Run: headless pygame with SDL's dummy video driver; simulated clock (each Clock.tick advances the game by its frame time, no real sleeping); random seed 0; keys injected as events and as key.get_pressed() state; mouse plan: one left click at the window centre at the start of phase 2, then a move to the lower-right quarter at the start of phase 3; restart key R tapped at the start of phases 3 and 4.
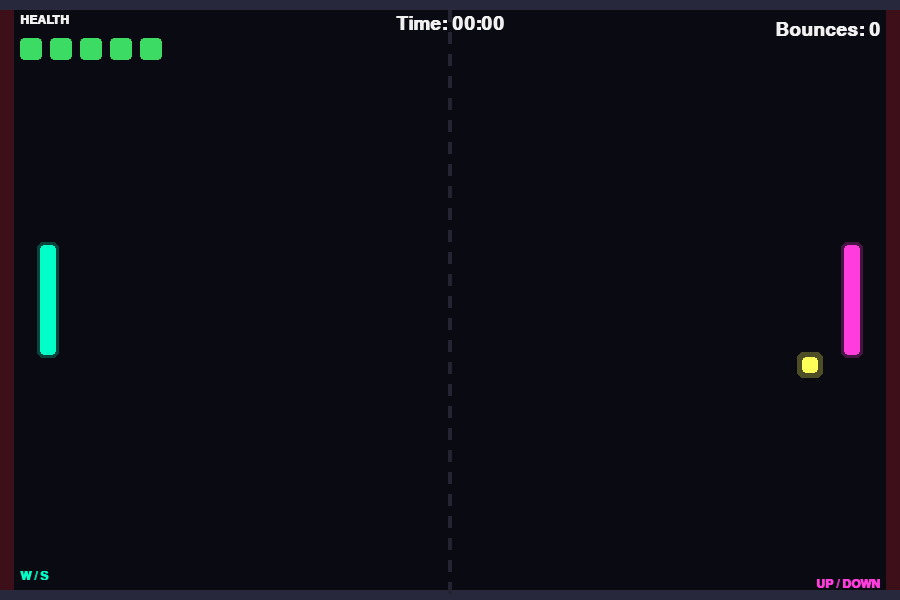
Frame 1 of 4 · flips 1–60 · no input
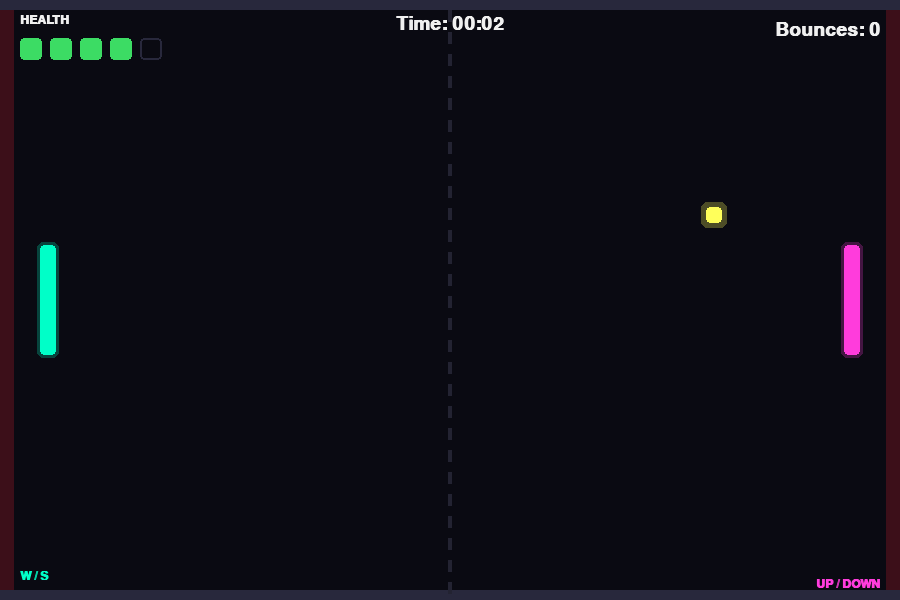
Frame 2 of 4 · flips 61–180 · clicked the window centre · tapped SPACE, RETURN · held RIGHT (→), D
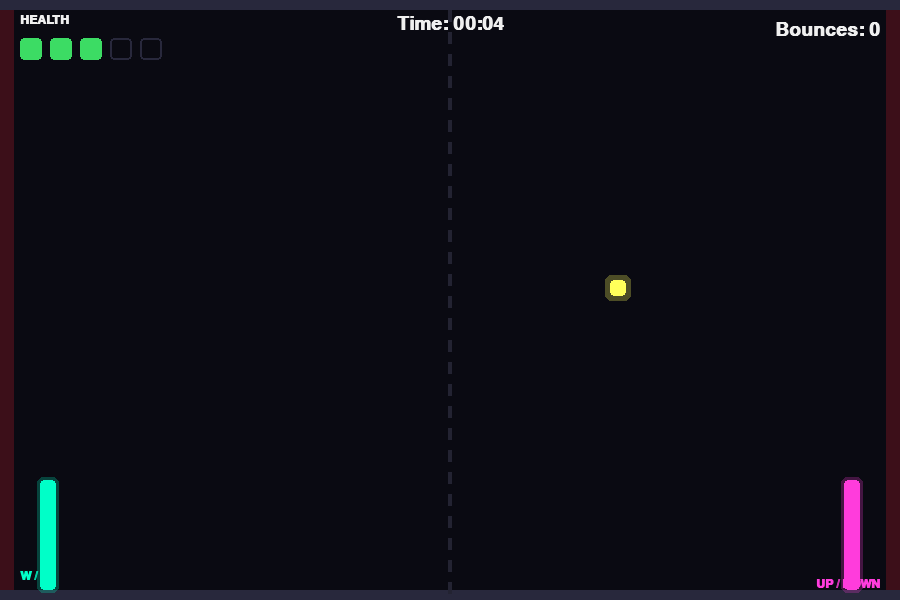
Frame 3 of 4 · flips 181–300 · moved the mouse to the lower-right quarter · tapped R · held DOWN (↓), S
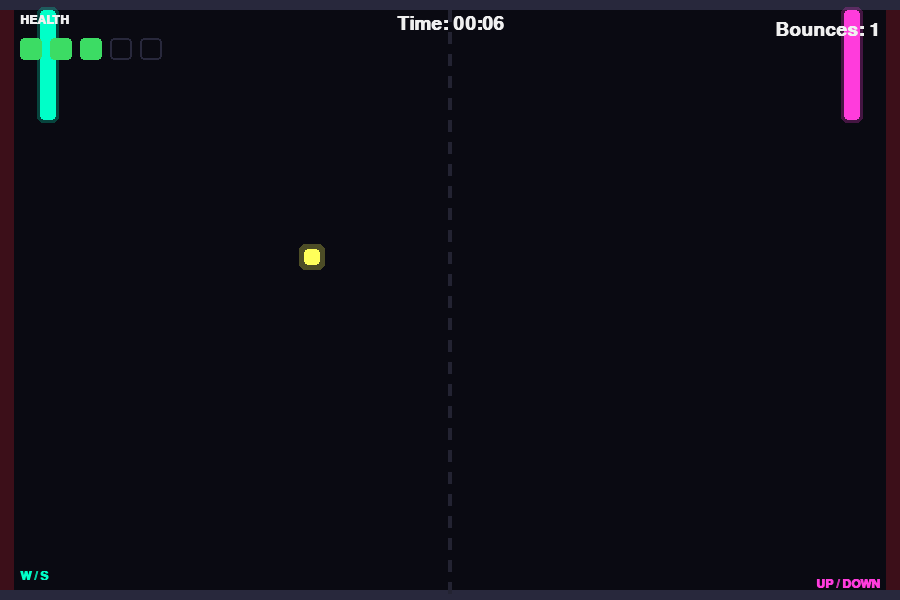
Frame 4 of 4 · flips 301–420 · tapped R · held LEFT (←), A, UP (↑), W

The pygame program that drew these frames:

"""
SURVIVAL PONG
=============
A 2D arcade game inspired by Pong, but instead of scoring points, both
players share a single health pool and must cooperate to keep the ball
away from the left and right walls for as long as possible.

Controls:
    Left Paddle  -> W (up) / S (down)
    Right Paddle -> UP ARROW / DOWN ARROW
    R            -> Restart after Game Over
    ESC / Q      -> Quit

Run:
    pip install pygame
    python survival_pong.py
"""

import sys
import random
import pygame

# --------------------------------------------------------------------------
# CONFIGURATION / CONSTANTS
# --------------------------------------------------------------------------

SCREEN_WIDTH = 900
SCREEN_HEIGHT = 600
FPS = 60

# Colors (minimalist, high-contrast neon-on-dark theme)
COLOR_BG = (10, 10, 18)
COLOR_WALL = (40, 40, 60)
COLOR_DAMAGE_ZONE = (60, 15, 25)
COLOR_PADDLE_LEFT = (0, 255, 200)      # neon cyan
COLOR_PADDLE_RIGHT = (255, 60, 220)    # neon magenta
COLOR_BALL = (255, 255, 90)            # neon yellow
COLOR_TEXT = (240, 240, 240)
COLOR_HEALTH_FULL = (60, 220, 100)
COLOR_HEALTH_LOW = (220, 60, 60)
COLOR_CENTER_LINE = (35, 35, 50)

# Arena / wall thickness (top & bottom are solid bouncing walls)
WALL_THICKNESS = 10
DAMAGE_ZONE_WIDTH = 14  # visual thickness of the left/right "danger" strips

# Paddle settings
PADDLE_WIDTH = 16
PADDLE_HEIGHT = 110
PADDLE_SPEED = 7
PADDLE_INSET = 40  # distance from the side wall

# Ball settings
BALL_SIZE = 16
BALL_BASE_SPEED = 6.0
BALL_SPEED_INCREASE = 1.05  # +5% speed per successful paddle bounce
BALL_MAX_SPEED = 22.0

# Health / lives
STARTING_HEALTH = 5
RESET_PAUSE_MS = 1000  # 1 second pause after a damage event

# Fonts (initialized after pygame.init())
FONT_LARGE = None
FONT_MEDIUM = None
FONT_SMALL = None


# --------------------------------------------------------------------------
# ENTITY CLASSES
# --------------------------------------------------------------------------

class Paddle:
    """A vertically-moving rectangle controlled by a player."""

    def __init__(self, x, color, up_key, down_key):
        self.width = PADDLE_WIDTH
        self.height = PADDLE_HEIGHT
        self.x = x
        self.y = SCREEN_HEIGHT // 2 - self.height // 2
        self.color = color
        self.up_key = up_key
        self.down_key = down_key
        self.speed = PADDLE_SPEED

    @property
    def rect(self):
        return pygame.Rect(int(self.x), int(self.y), self.width, self.height)

    def handle_input(self, keys):
        """Move the paddle based on currently-held keys."""
        if keys[self.up_key]:
            self.y -= self.speed
        if keys[self.down_key]:
            self.y += self.speed

        # Clamp so the paddle never passes through top/bottom walls
        min_y = WALL_THICKNESS
        max_y = SCREEN_HEIGHT - WALL_THICKNESS - self.height
        self.y = max(min_y, min(self.y, max_y))

    def draw(self, surface):
        rect = self.rect
        pygame.draw.rect(surface, self.color, rect, border_radius=4)
        # subtle glow effect using a translucent outline
        glow_rect = rect.inflate(6, 6)
        glow_surf = pygame.Surface(glow_rect.size, pygame.SRCALPHA)
        pygame.draw.rect(glow_surf, (*self.color, 60), glow_surf.get_rect(), border_radius=6)
        surface.blit(glow_surf, glow_rect.topleft)


class Ball:
    """The bouncing ball with simple velocity-based physics."""

    def __init__(self):
        self.size = BALL_SIZE
        self.reset()

    def reset(self, direction=None):
        """Place the ball in the center with a fresh randomized trajectory."""
        self.x = SCREEN_WIDTH / 2 - self.size / 2
        self.y = SCREEN_HEIGHT / 2 - self.size / 2

        if direction is None:
            direction = random.choice([-1, 1])

        angle_variance = random.uniform(-0.35, 0.35)  # radians-ish tilt
        self.vx = direction * BALL_BASE_SPEED
        self.vy = BALL_BASE_SPEED * angle_variance
        self.speed = BALL_BASE_SPEED

    @property
    def rect(self):
        return pygame.Rect(int(self.x), int(self.y), self.size, self.size)

    def update(self):
        self.x += self.vx
        self.y += self.vy

    def bounce_off_horizontal_wall(self):
        """Reverse Y velocity when hitting top/bottom walls."""
        self.vy *= -1

    def bounce_off_paddle(self, paddle: "Paddle", is_left_paddle: bool):
        """
        Reverse X velocity and apply deflection based on where the ball
        struck the paddle (center vs. edges), then speed the ball up.
        """
        # Where did the ball hit, relative to the paddle's center? (-1..1)
        paddle_center = paddle.y + paddle.height / 2
        ball_center = self.y + self.size / 2
        offset = (ball_center - paddle_center) / (paddle.height / 2)
        offset = max(-1.0, min(1.0, offset))

        # Reverse X direction (always send it back across the arena)
        direction = 1 if is_left_paddle else -1
        self.speed = min(self.speed * BALL_SPEED_INCREASE, BALL_MAX_SPEED)
        self.vx = direction * self.speed

        # Deflection: edges produce a steeper vertical angle than center hits
        max_deflection = self.speed * 0.9
        self.vy = offset * max_deflection

        # Nudge the ball outside the paddle so it doesn't get stuck
        if is_left_paddle:
            self.x = paddle.rect.right + 1
        else:
            self.x = paddle.rect.left - self.size - 1

    def draw(self, surface):
        rect = self.rect
        pygame.draw.rect(surface, COLOR_BALL, rect, border_radius=4)
        glow_surf = pygame.Surface((rect.width + 10, rect.height + 10), pygame.SRCALPHA)
        pygame.draw.rect(glow_surf, (*COLOR_BALL, 70), glow_surf.get_rect(), border_radius=6)
        surface.blit(glow_surf, (rect.x - 5, rect.y - 5))


# --------------------------------------------------------------------------
# GAME STATE
# --------------------------------------------------------------------------

class GameState:
    """Holds all mutable game state and high-level state transitions."""

    def __init__(self):
        self.left_paddle = Paddle(PADDLE_INSET, COLOR_PADDLE_LEFT, pygame.K_w, pygame.K_s)
        self.right_paddle = Paddle(
            SCREEN_WIDTH - PADDLE_INSET - PADDLE_WIDTH,
            COLOR_PADDLE_RIGHT,
            pygame.K_UP,
            pygame.K_DOWN,
        )
        self.ball = Ball()
        self.health = STARTING_HEALTH
        self.bounce_count = 0
        self.start_ticks = pygame.time.get_ticks()
        self.time_survived_ms = 0

        self.game_over = False
        self.paused_until = 0  # timestamp (ms) until which the game is paused
        self.is_paused = False
        self.last_damage_side = None  # "left" or "right", used for flash effect
        self.flash_timer = 0

    def reset_game(self):
        self.__init__()

    # ---------------------------------------------------------------
    # Update
    # ---------------------------------------------------------------
    def update(self, keys, now_ms):
        if self.game_over:
            return

        # Handle the brief pause after a damage event
        if self.is_paused:
            if now_ms >= self.paused_until:
                self.is_paused = False
                self.ball.reset()
            else:
                return  # freeze everything else while paused

        # Track survival time
        self.time_survived_ms = now_ms - self.start_ticks

        # Input
        self.left_paddle.handle_input(keys)
        self.right_paddle.handle_input(keys)

        # Physics
        self.ball.update()
        self.handle_collisions(now_ms)

    # ---------------------------------------------------------------
    # Collision Detection
    # ---------------------------------------------------------------
    def handle_collisions(self, now_ms):
        ball_rect = self.ball.rect

        # --- Top / Bottom walls: perfect bounce ---
        if ball_rect.top <= WALL_THICKNESS:
            self.ball.y = WALL_THICKNESS
            self.ball.bounce_off_horizontal_wall()
        elif ball_rect.bottom >= SCREEN_HEIGHT - WALL_THICKNESS:
            self.ball.y = SCREEN_HEIGHT - WALL_THICKNESS - self.ball.size
            self.ball.bounce_off_horizontal_wall()

        # --- Paddle collisions ---
        ball_rect = self.ball.rect  # refresh after any Y correction
        if self.ball.vx < 0 and ball_rect.colliderect(self.left_paddle.rect):
            self.ball.bounce_off_paddle(self.left_paddle, is_left_paddle=True)
            self.bounce_count += 1
        elif self.ball.vx > 0 and ball_rect.colliderect(self.right_paddle.rect):
            self.ball.bounce_off_paddle(self.right_paddle, is_left_paddle=False)
            self.bounce_count += 1

        # --- Damage zones: left / right walls ---
        ball_rect = self.ball.rect
        if ball_rect.left <= 0:
            self.trigger_damage_event("left", now_ms)
        elif ball_rect.right >= SCREEN_WIDTH:
            self.trigger_damage_event("right", now_ms)

    def trigger_damage_event(self, side, now_ms):
        self.health -= 1
        self.last_damage_side = side
        self.flash_timer = now_ms + 300  # brief red flash duration

        # Freeze the ball where it is; reset will happen after the pause
        self.ball.vx = 0
        self.ball.vy = 0

        if self.health <= 0:
            self.health = 0
            self.game_over = True
        else:
            self.is_paused = True
            self.paused_until = now_ms + RESET_PAUSE_MS


# --------------------------------------------------------------------------
# RENDERING
# --------------------------------------------------------------------------

def draw_arena(surface):
    surface.fill(COLOR_BG)

    # Damage zone strips (left/right) - subtle warning color
    pygame.draw.rect(surface, COLOR_DAMAGE_ZONE, (0, 0, DAMAGE_ZONE_WIDTH, SCREEN_HEIGHT))
    pygame.draw.rect(
        surface, COLOR_DAMAGE_ZONE,
        (SCREEN_WIDTH - DAMAGE_ZONE_WIDTH, 0, DAMAGE_ZONE_WIDTH, SCREEN_HEIGHT)
    )

    # Top / bottom solid walls
    pygame.draw.rect(surface, COLOR_WALL, (0, 0, SCREEN_WIDTH, WALL_THICKNESS))
    pygame.draw.rect(surface, COLOR_WALL, (0, SCREEN_HEIGHT - WALL_THICKNESS, SCREEN_WIDTH, WALL_THICKNESS))

    # Center dashed line
    dash_height = 12
    gap = 10
    y = WALL_THICKNESS
    while y < SCREEN_HEIGHT - WALL_THICKNESS:
        pygame.draw.rect(surface, COLOR_CENTER_LINE, (SCREEN_WIDTH // 2 - 2, y, 4, dash_height))
        y += dash_height + gap


def draw_damage_flash(surface, state: GameState, now_ms):
    """Flash the screen edge briefly red when a damage event occurs."""
    if state.flash_timer > now_ms:
        alpha = int(150 * ((state.flash_timer - now_ms) / 300))
        flash_surf = pygame.Surface((SCREEN_WIDTH, SCREEN_HEIGHT), pygame.SRCALPHA)
        color = (255, 40, 40, alpha)
        if state.last_damage_side == "left":
            pygame.draw.rect(flash_surf, color, (0, 0, 60, SCREEN_HEIGHT))
        elif state.last_damage_side == "right":
            pygame.draw.rect(flash_surf, color, (SCREEN_WIDTH - 60, 0, 60, SCREEN_HEIGHT))
        surface.blit(flash_surf, (0, 0))


def draw_hud(surface, state: GameState):
    # --- Health display (hearts / blocks) ---
    label = FONT_SMALL.render("HEALTH", True, COLOR_TEXT)
    surface.blit(label, (20, 14))

    heart_size = 22
    heart_gap = 8
    start_x = 20
    start_y = 38
    for i in range(STARTING_HEALTH):
        rect = pygame.Rect(start_x + i * (heart_size + heart_gap), start_y, heart_size, heart_size)
        if i < state.health:
            ratio = state.health / STARTING_HEALTH
            color = COLOR_HEALTH_FULL if ratio > 0.4 else COLOR_HEALTH_LOW
            pygame.draw.rect(surface, color, rect, border_radius=4)
        else:
            pygame.draw.rect(surface, COLOR_WALL, rect, border_radius=4, width=2)

    # --- Time survived ---
    seconds = state.time_survived_ms // 1000
    minutes = seconds // 60
    seconds %= 60
    time_text = FONT_MEDIUM.render(f"Time: {minutes:02d}:{seconds:02d}", True, COLOR_TEXT)
    time_rect = time_text.get_rect(midtop=(SCREEN_WIDTH // 2, 14))
    surface.blit(time_text, time_rect)

    # --- Bounce counter (score) ---
    bounce_text = FONT_MEDIUM.render(f"Bounces: {state.bounce_count}", True, COLOR_TEXT)
    bounce_rect = bounce_text.get_rect(topright=(SCREEN_WIDTH - 20, 20))
    surface.blit(bounce_text, bounce_rect)

    # --- Controls reminder (bottom corners) ---
    left_hint = FONT_SMALL.render("W / S", True, COLOR_PADDLE_LEFT)
    surface.blit(left_hint, (20, SCREEN_HEIGHT - 30))
    right_hint = FONT_SMALL.render("UP / DOWN", True, COLOR_PADDLE_RIGHT)
    right_hint_rect = right_hint.get_rect(bottomright=(SCREEN_WIDTH - 20, SCREEN_HEIGHT - 10))
    surface.blit(right_hint, right_hint_rect)


def draw_pause_message(surface):
    text = FONT_MEDIUM.render("Ball incoming...", True, (255, 210, 90))
    rect = text.get_rect(center=(SCREEN_WIDTH // 2, SCREEN_HEIGHT // 2 - 60))
    surface.blit(text, rect)


def draw_game_over(surface, state: GameState, restart_button_rect):
    overlay = pygame.Surface((SCREEN_WIDTH, SCREEN_HEIGHT), pygame.SRCALPHA)
    overlay.fill((0, 0, 0, 190))
    surface.blit(overlay, (0, 0))

    title = FONT_LARGE.render("GAME OVER", True, (255, 80, 80))
    title_rect = title.get_rect(center=(SCREEN_WIDTH // 2, SCREEN_HEIGHT // 2 - 120))
    surface.blit(title, title_rect)

    seconds = state.time_survived_ms // 1000
    minutes = seconds // 60
    seconds %= 60
    stats_text = FONT_MEDIUM.render(
        f"Survived: {minutes:02d}:{seconds:02d}   |   Bounces: {state.bounce_count}",
        True, COLOR_TEXT
    )
    stats_rect = stats_text.get_rect(center=(SCREEN_WIDTH // 2, SCREEN_HEIGHT // 2 - 55))
    surface.blit(stats_text, stats_rect)

    # Restart button
    mouse_pos = pygame.mouse.get_pos()
    hovered = restart_button_rect.collidepoint(mouse_pos)
    button_color = (80, 220, 140) if hovered else (50, 180, 110)
    pygame.draw.rect(surface, button_color, restart_button_rect, border_radius=10)
    pygame.draw.rect(surface, COLOR_TEXT, restart_button_rect, width=2, border_radius=10)

    btn_text = FONT_MEDIUM.render("Restart", True, (10, 10, 18))
    btn_text_rect = btn_text.get_rect(center=restart_button_rect.center)
    surface.blit(btn_text, btn_text_rect)

    hint = FONT_SMALL.render("(or press R)", True, (170, 170, 180))
    hint_rect = hint.get_rect(center=(SCREEN_WIDTH // 2, restart_button_rect.bottom + 26))
    surface.blit(hint, hint_rect)


def draw_all(surface, state: GameState, now_ms, restart_button_rect):
    draw_arena(surface)

    state.left_paddle.draw(surface)
    state.right_paddle.draw(surface)
    state.ball.draw(surface)

    draw_hud(surface, state)
    draw_damage_flash(surface, state, now_ms)

    if state.is_paused and not state.game_over:
        draw_pause_message(surface)

    if state.game_over:
        draw_game_over(surface, state, restart_button_rect)


# --------------------------------------------------------------------------
# INPUT HANDLING
# --------------------------------------------------------------------------

def handle_events(state: GameState, restart_button_rect):
    """Process discrete events (quit, keydown, mouse clicks). Returns False to quit."""
    for event in pygame.event.get():
        if event.type == pygame.QUIT:
            return False

        if event.type == pygame.KEYDOWN:
            if event.key in (pygame.K_ESCAPE, pygame.K_q):
                return False
            if event.key == pygame.K_r and state.game_over:
                state.reset_game()

        if event.type == pygame.MOUSEBUTTONDOWN and event.button == 1:
            if state.game_over and restart_button_rect.collidepoint(event.pos):
                state.reset_game()

    return True


# --------------------------------------------------------------------------
# MAIN GAME LOOP
# --------------------------------------------------------------------------

def main():
    global FONT_LARGE, FONT_MEDIUM, FONT_SMALL

    pygame.init()
    pygame.display.set_caption("Survival Pong")
    screen = pygame.display.set_mode((SCREEN_WIDTH, SCREEN_HEIGHT))
    clock = pygame.time.Clock()

    FONT_LARGE = pygame.font.SysFont("consolas", 56, bold=True)
    FONT_MEDIUM = pygame.font.SysFont("consolas", 28, bold=True)
    FONT_SMALL = pygame.font.SysFont("consolas", 18, bold=True)

    state = GameState()

    restart_button_rect = pygame.Rect(0, 0, 200, 56)
    restart_button_rect.center = (SCREEN_WIDTH // 2, SCREEN_HEIGHT // 2 + 40)

    running = True
    while running:
        now_ms = pygame.time.get_ticks()

        running = handle_events(state, restart_button_rect)

        keys = pygame.key.get_pressed()
        state.update(keys, now_ms)

        draw_all(screen, state, now_ms, restart_button_rect)

        pygame.display.flip()
        clock.tick(FPS)

    pygame.quit()
    sys.exit()


if __name__ == "__main__":
    main()
